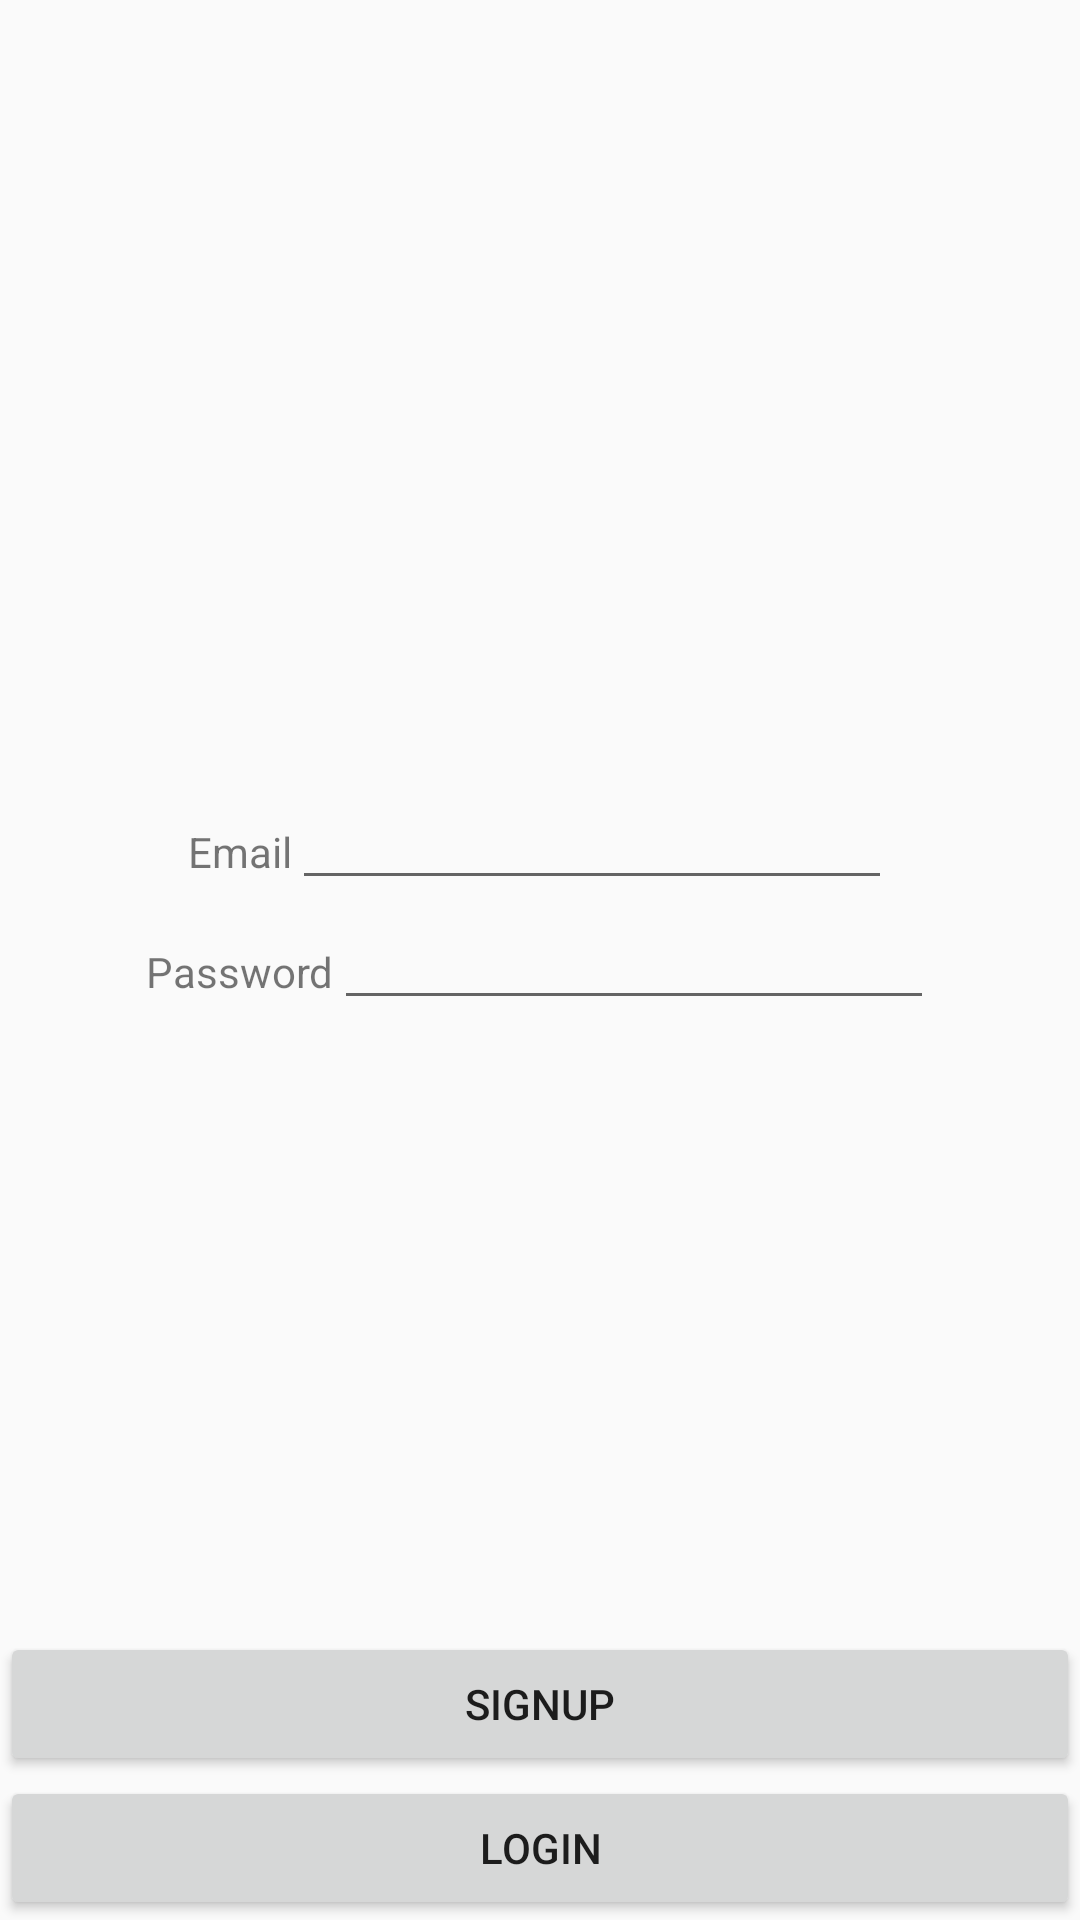

Here is an Android app screen rendered from its layout file. Give the layout XML and the strings, colors and styles it references.
<!-- AndroidManifest.xml: application theme AppTheme -->
<!-- res/layout/activity_login.xml -->
<?xml version="1.0" encoding="utf-8"?>

<android.support.constraint.ConstraintLayout xmlns:android="http://schemas.android.com/apk/res/android"
    xmlns:app="http://schemas.android.com/apk/res-auto"
    xmlns:tools="http://schemas.android.com/tools"
    android:layout_width="match_parent"
    android:layout_height="match_parent"
    tools:context="com.togather.LoginActivity">

    <LinearLayout
        android:id="@+id/passwordLayout"
        android:layout_width="wrap_content"
        android:layout_height="wrap_content"
        app:layout_constraintBottom_toBottomOf="parent"
        app:layout_constraintLeft_toLeftOf="parent"
        app:layout_constraintRight_toRightOf="parent"
        app:layout_constraintTop_toTopOf="parent">

        <TextView
            android:text="@string/password"
            android:layout_width="wrap_content"
            android:layout_height="wrap_content" />
        <EditText
            android:id="@+id/password"
            android:inputType="textPassword"
            android:layout_width="200dp"
            android:layout_height="40dp" />
    </LinearLayout>


    <LinearLayout
        android:layout_width="wrap_content"
        android:layout_height="wrap_content"
        app:layout_constraintBottom_toTopOf="@+id/passwordLayout"
        app:layout_constraintLeft_toLeftOf="parent"
        app:layout_constraintRight_toRightOf="parent">

        <TextView
            android:text="@string/email"
            android:layout_width="wrap_content"
            android:layout_height="wrap_content" />
        <EditText
            android:id="@+id/email"
            android:inputType="textEmailAddress"
            android:layout_width="200dp"
            android:layout_height="40dp" />
    </LinearLayout>

    <LinearLayout
        android:id="@+id/login"
        android:layout_width="0dp"
        android:layout_height="wrap_content"
        app:layout_constraintBottom_toBottomOf="parent"
        app:layout_constraintLeft_toLeftOf="parent"
        app:layout_constraintRight_toRightOf="parent">

        <Button
            android:layout_width="match_parent"
            android:layout_height="wrap_content"
            android:text="@string/login"
            android:textAllCaps="true"
            android:onClick="login"/>
    </LinearLayout>

    <LinearLayout
        android:layout_width="0dp"
        android:layout_height="wrap_content"
        app:layout_constraintBottom_toTopOf="@+id/login"
        app:layout_constraintLeft_toLeftOf="parent"
        app:layout_constraintRight_toRightOf="parent">

        <Button
            android:layout_width="match_parent"
            android:layout_height="wrap_content"
            android:text="@string/signup"
            android:textAllCaps="true"
            android:onClick="signup"/>
    </LinearLayout>

</android.support.constraint.ConstraintLayout>
<!-- resources referenced by this layout -->
<resources>
  <string name="email">Email</string>
  <string name="login">Login</string>
  <string name="password">Password</string>
  <string name="signup">Signup</string>
  <style name="AppTheme" parent="Theme.AppCompat.Light.NoActionBar">
          
          <item name="colorPrimary">@color/bootstrap_alert_cross_default</item>
          <item name="colorPrimaryDark">@color/colorPrimaryDark</item>
          <item name="colorAccent">@color/bootstrap_brand_success</item>
      </style>
  <!-- not gathered from this repository: default colours our renderer supplied (Android Studio template values) -->
  <color name="colorPrimaryDark">#FF3700B3</color>
</resources>
